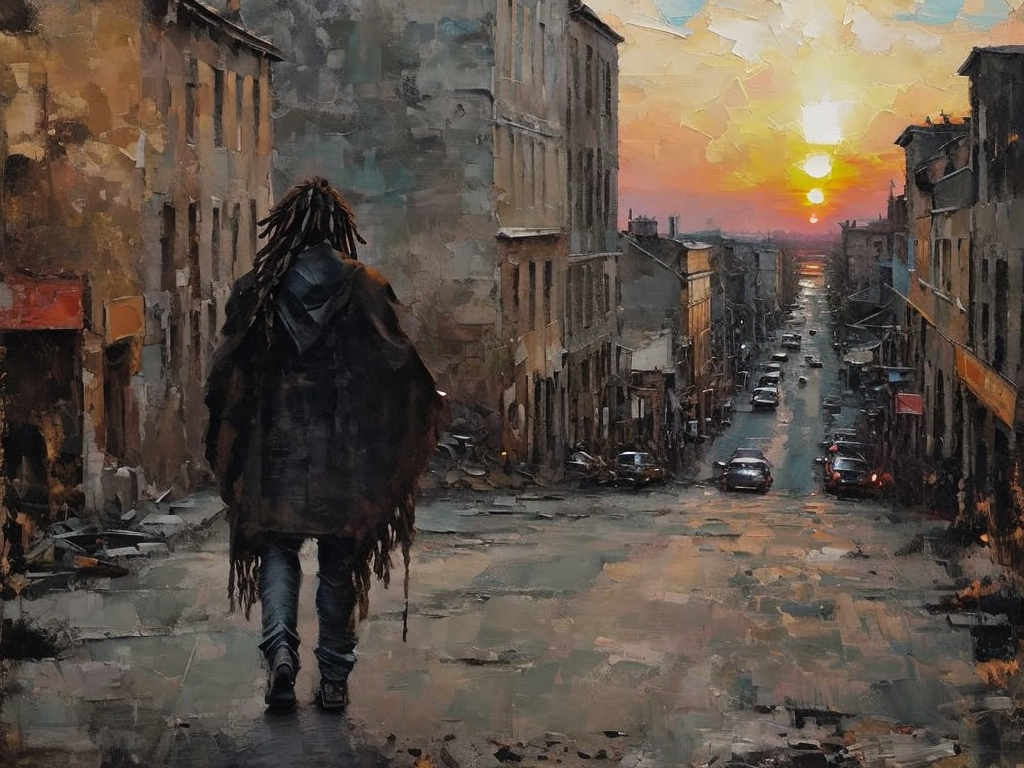
Generation parameters embedded in this image by AUTOMATIC1111 Stable Diffusion web UI or a fork of it (Forge, ...) (PNG 'parameters' text chunk):
(masterpiece, best quality, ultra-detailed, best shadow, absurdres, dark accents:1.4), loneliness, depression, walking into the unkown, 1man:1, man with dreadlocks:1, turned head to the viewer, one person:1.4, survivalist, survivor:1, view from the back, walking throught the apocalyptic city, ruined city:1, detailed ruined city:1, burned city:1, apocalypse:1.5, sunset:1, oil painting, bichu,  <lora:bichu-v0612:0.9>
Negative prompt: (worst quality:2, low quality:2, lowres:1.2, text:1.2, font:1.2, logo:1.2, watermark:1.2, signature:1.2), BREAK, SimpleNegativeV2, badhands, lowres, text, error, missing arms, missing legs, missing fingers, extra digit, fewer digits, cropped, worst quality, low quality, jpeg artifacts, signature, watermark, out of frame, extra fingers, mutated hands, poorly drawn face, mutation, deformed breasts, ugly, blurry, bad anatomy, bad proportions, extra limbs:1, cloned face, flat color, monochrome, limited palette, asymmetrical eyes, bad hands, deformed fingers:1, missing arm, extra arms:1, extra limbs, extra fingers:1, poorly drawn hands, bad nails), big eye pupils, poorly drawn eyes. poorly drawn hands
Steps: 29, Sampler: DPM++ 2M Karras, CFG scale: 7, Seed: 1190097338, Size: 1024x768, Model: dreamshaper_7, Version: 1.6.1